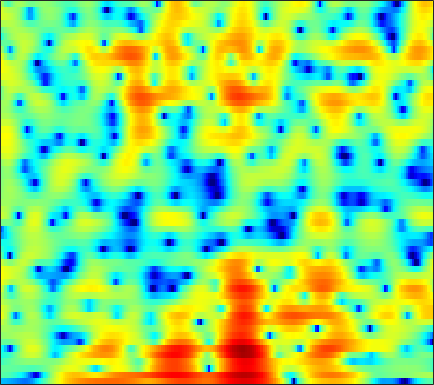

Values plotted in this chart, from the file beside it:
-8.4826, -8.5722, -8.7678, -9.0191, -9.246, -9.5949, -10.001, -10.361, -10.872, -11.339, -11.693, -11.834, -11.696, -11.081, -10.3, -9.0291, -7.5715, -6.4539, -4.9674, -3.5083, -2.0914, -1.0677, 0.23499, 1.4668
-1.865, -1.882, -1.986, -2.189, -2.406, -2.791, -3.292, -3.756, -4.502, -5.408, -6.512, -7.512, -9.142, -11.27, -13.37, -16.97, -19.19, -16.61, -11.98, -8.283, -5.375, -3.553, -1.462, 0.3195
-1.413, -1.378, -1.347, -1.34, -1.351, -1.397, -1.473, -1.55, -1.667, -1.804, -1.945, -2.049, -2.175, -2.271, -2.314, -2.305, -2.202, -2.061, -1.777, -1.385, -0.8994, -0.4898, 0.09907, 0.7209
-2.946, -2.633, -2.227, -1.842, -1.566, -1.207, -0.8799, -0.6431, -0.3514, -0.09807, 0.1073, 0.2318, 0.3504, 0.4204, 0.441, 0.432, 0.3848, 0.3282, 0.2263, 0.1119, -0.002781, -0.0808, -0.15, -0.1402
-4.532, -4.235, -3.933, -3.6, -3.211, -2.456, -1.49, -0.7003, 0.3383, 1.277, 2.053, 2.515, 2.982, 3.264, 3.357, 3.305, 3.056, 2.728, 2.088, 1.192, -0.004486, -1.144, -3.039, -5.343
-4.659, -5.778, -8.261, -12.71, -17.33, -13, -7.079, -4.139, -1.327, 0.6828, 2.128, 2.932, 3.701, 4.161, 4.322, 4.297, 4.003, 3.604, 2.847, 1.829, 0.5409, -0.5996, -2.284, -4.058
-1.039, -1.121, -1.234, -1.257, -1.154, -0.8228, -0.2616, 0.2624, 0.993, 1.692, 2.295, 2.662, 3.013, 3.182, 3.182, 3.009, 2.643, 2.245, 1.56, 0.6985, -0.3343, -1.211, -2.5, -3.915
0.6341, 0.7652, 0.9106, 1.043, 1.144, 1.295, 1.47, 1.617, 1.824, 2.021, 2.19, 2.284, 2.34, 2.291, 2.185, 1.943, 1.583, 1.22, 0.5985, -0.1947, -1.171, -2.033, -3.365, -4.964
1.547, 1.52, 1.406, 1.239, 1.11, 0.9562, 0.8624, 0.8435, 0.9019, 1.025, 1.192, 1.313, 1.437, 1.496, 1.487, 1.379, 1.151, 0.8946, 0.4522, -0.09412, -0.7176, -1.235, -1.971, -2.752
3.025, 2.516, 1.631, 0.509, -0.4532, -1.774, -2.828, -3.16, -2.815, -1.863, -0.7834, -0.05436, 0.7133, 1.232, 1.456, 1.523, 1.36, 1.107, 0.6576, 0.1168, -0.443, -0.8476, -1.277, -1.53
4.879, 4.103, 2.729, 0.8332, -1.042, -4.499, -9.465, -11.96, -7.923, -3.873, -1.263, 0.06956, 1.269, 1.95, 2.156, 2.068, 1.609, 1.024, -0.08917, -1.667, -3.7, -5.39, -7.085, -6.786
4.054, 3.566, 2.804, 1.946, 1.281, 0.476, -0.1056, -0.3192, -0.2508, 0.09499, 0.5594, 0.8882, 1.208, 1.307, 1.223, 0.8895, 0.273, -0.4271, -1.73, -3.488, -5.66, -7.501, -9.427, -9.003
2.669, 2.26, 1.67, 1.109, 0.7628, 0.4464, 0.3213, 0.3402, 0.487, 0.7022, 0.9209, 1.049, 1.136, 1.089, 0.9595, 0.6475, 0.1444, -0.3399, -1.061, -1.809, -2.533, -3, -3.402, -3.454
2.391, 1.363, -0.2509, -1.878, -2.763, -2.981, -2.114, -1.192, 0.01323, 0.9948, 1.71, 2.065, 2.326, 2.365, 2.255, 1.909, 1.38, 0.9021, 0.172, -0.6749, -1.57, -2.196, -2.878, -3.292
3.9, 2.35, -0.5071, -4.675, -8.532, -8.4, -3.916, -1.439, 0.7796, 2.2, 3.064, 3.433, 3.611, 3.496, 3.226, 2.668, 1.923, 1.225, 0.03894, -1.44, -3.231, -4.838, -7.553, -10.71
5.028, 4.336, 3.372, 2.502, 2.017, 1.693, 1.729, 1.877, 2.117, 2.27, 2.237, 2.074, 1.658, 1.018, 0.4121, -0.5116, -1.597, -2.493, -3.761, -5.077, -6.664, -8.09, -10.22, -12.29
5.397, 5.066, 4.608, 4.16, 3.858, 3.497, 3.168, 2.922, 2.556, 2.071, 1.415, 0.7681, -0.3464, -1.786, -3.068, -5.057, -7.113, -8.326, -9.13, -9.248, -9.162, -9.108, -9.132, -9.388
5.187, 4.878, 4.461, 4.082, 3.838, 3.585, 3.387, 3.243, 2.984, 2.57, 1.928, 1.243, -0.03473, -1.849, -3.718, -7.168, -12.53, -19.08, -17.06, -11.68, -8.993, -7.879, -7.223, -7.265
3.277, 2.512, 1.414, 0.5201, 0.2018, 0.4015, 1.091, 1.704, 2.421, 2.894, 3.052, 2.949, 2.526, 1.804, 1.1, 0.03103, -1.057, -1.645, -2.084, -2.195, -2.102, -2.098, -2.35, -2.858
-0.943, -2.653, -6.161, -13.07, -37.47, -11.27, -5.232, -2.62, -0.2903, 1.256, 2.261, 2.745, 3.105, 3.204, 3.156, 2.951, 2.684, 2.466, 2.124, 1.787, 1.409, 1.059, 0.5209, -0.1638
-2.981, -3.733, -4.735, -5.445, -5.519, -4.849, -3.592, -2.518, -1.14, 0.04314, 0.9834, 1.539, 2.09, 2.444, 2.595, 2.673, 2.643, 2.531, 2.325, 2.046, 1.666, 1.343, 0.8539, 0.275
-4.706, -4.809, -4.701, -4.337, -3.916, -3.209, -2.374, -1.714, -0.8319, -0.01844, 0.6999, 1.159, 1.656, 2.017, 2.195, 2.327, 2.316, 2.23, 2.046, 1.757, 1.407, 1.116, 0.6786, 0.2298
-10.11, -9.231, -7.366, -5.58, -4.429, -3.123, -2.01, -1.278, -0.4048, 0.3679, 1.048, 1.488, 1.972, 2.324, 2.496, 2.588, 2.516, 2.379, 2.051, 1.598, 1.085, 0.6584, 0.1108, -0.3685
-13.03, -10.3, -6.937, -4.643, -3.425, -2.229, -1.352, -0.7902, -0.08153, 0.6515, 1.399, 1.942, 2.585, 3.077, 3.314, 3.414, 3.278, 2.987, 2.346, 1.456, 0.29, -0.6722, -1.937, -2.95
-0.2907, -0.4119, -0.4164, -0.473, -0.6611, -1.168, -1.911, -2.449, -2.645, -1.797, -0.2317, 1.016, 2.466, 3.528, 4.048, 4.372, 4.277, 3.887, 2.975, 1.492, -0.7339, -3.02, -7.534, -14.84
3.24, 2.908, 2.304, 1.407, 0.4516, -1.434, -4.47, -8.264, -17.59, -9.954, -3.879, -1.167, 1.235, 2.775, 3.513, 4.049, 4.096, 3.853, 3.153, 1.977, 0.3767, -1.166, -3.425, -5.476
2.468, 2.326, 1.966, 1.413, 0.8693, -0.00322, -0.9468, -1.556, -1.97, -1.72, -0.9495, -0.2384, 0.6791, 1.422, 1.828, 2.156, 2.244, 2.17, 1.84, 1.329, 0.6184, 0.01422, -0.8669, -1.774
1.168, 1.311, 1.363, 1.272, 1.123, 0.8626, 0.5644, 0.3554, 0.138, 0.01308, -0.01353, 0.01414, 0.08556, 0.1671, 0.2246, 0.2837, 0.3406, 0.3489, 0.3418, 0.28, 0.1519, 0.02246, -0.2243, -0.5262
0.4829, 0.8692, 1.217, 1.379, 1.39, 1.288, 1.075, 0.8515, 0.4857, 0.05237, -0.4247, -0.8017, -1.312, -1.767, -2.031, -2.217, -2.153, -1.966, -1.519, -1.015, -0.4939, -0.1624, 0.1987, 0.4523
0.3254, 0.8526, 1.329, 1.57, 1.611, 1.48, 1.159, 0.7974, 0.1568, -0.663, -1.688, -2.604, -4.046, -5.72, -7.024, -8.292, -8.178, -7.067, -5.096, -3.212, -1.601, -0.6271, 0.4456, 1.241
0.1395, 0.6495, 1.086, 1.262, 1.228, 0.9631, 0.4533, -0.07493, -0.9676, -2.071, -3.404, -4.595, -6.544, -9.22, -12.09, -17.89, -17.75, -12.6, -7.873, -4.657, -2.348, -0.9725, 0.4864, 1.593
-0.2495, 0.2052, 0.5696, 0.6246, 0.4521, -0.04861, -0.8578, -1.652, -2.913, -4.304, -5.649, -6.538, -7.451, -8.068, -8.304, -8.176, -7.473, -6.499, -4.964, -3.276, -1.722, -0.6369, 0.6057, 1.67
-0.349, 0.2522, 0.7078, 0.7459, 0.4747, -0.282, -1.543, -2.864, -5.205, -8.302, -11.84, -13.41, -12.29, -9.941, -8.419, -6.83, -5.527, -4.588, -3.472, -2.346, -1.262, -0.4366, 0.5659, 1.532
0.5819, 1.411, 2.029, 2.152, 1.934, 1.205, -0.04428, -1.355, -3.674, -6.761, -10.25, -11.82, -10.63, -8.356, -6.991, -5.695, -4.818, -4.366, -3.808, -3.254, -2.509, -1.864, -0.8556, 0.1921
2.707, 3.293, 3.748, 3.833, 3.681, 3.179, 2.373, 1.598, 0.3951, -0.872, -2.032, -2.72, -3.388, -3.838, -4.156, -4.67, -5.434, -6.315, -7.666, -8.93, -8.923, -7.913, -5.745, -3.769
4.209, 4.482, 4.671, 4.636, 4.45, 4.016, 3.379, 2.782, 1.875, 0.9088, -0.08976, -0.8176, -1.776, -2.739, -3.52, -4.765, -6.45, -8.084, -11.5, -16.74, -19.22, -14.98, -10.45, -7.792
4.827, 5.033, 5.131, 5.016, 4.771, 4.246, 3.502, 2.815, 1.755, 0.5751, -0.6221, -1.489, -2.485, -3.297, -3.808, -4.5, -5.217, -5.851, -6.678, -7.477, -7.895, -7.987, -7.967, -8.108
5.041, 5.349, 5.502, 5.357, 5.066, 4.4, 3.413, 2.453, 0.8448, -1.164, -3.513, -5.293, -6.952, -7.006, -6.302, -5.172, -4.303, -3.912, -3.605, -3.578, -3.8, -4.048, -4.755, -5.913
4.4, 4.75, 4.927, 4.783, 4.477, 3.783, 2.734, 1.676, -0.1601, -2.668, -6.24, -10.18, -16.94, -12.71, -8.825, -5.604, -3.634, -2.641, -1.847, -1.393, -1.262, -1.365, -1.678, -2.238
2.915, 3.138, 3.229, 3.078, 2.798, 2.237, 1.465, 0.747, -0.3526, -1.575, -2.787, -3.565, -4.163, -4.059, -3.6, -2.744, -1.899, -1.313, -0.7761, -0.3839, -0.2024, -0.225, -0.3199, -0.5083
1.688, 1.798, 1.777, 1.572, 1.288, 0.7822, 0.1823, -0.2845, -0.8727, -1.342, -1.632, -1.701, -1.622, -1.357, -1.069, -0.615, -0.2029, 0.08568, 0.3947, 0.5457, 0.5934, 0.5396, 0.3718, 0.1325
1.141, 1.262, 1.194, 0.8389, 0.3989, -0.4457, -1.494, -2.275, -3.044, -3.18, -2.677, -2.045, -1.093, -0.2139, 0.3585, 0.9641, 1.439, 1.651, 1.841, 1.838, 1.683, 1.511, 1.107, 0.5528
0.9113, 1.273, 1.429, 1.093, 0.4669, -1.021, -3.549, -6.524, -13.1, -13.03, -6.434, -3.469, -0.8648, 0.8287, 1.706, 2.491, 2.968, 3.142, 3.146, 3.001, 2.64, 2.227, 1.528, 0.5832
-0.6991, 0.4833, 1.453, 1.778, 1.589, 0.8364, -0.451, -1.653, -3.005, -3.019, -1.702, -0.4931, 0.8906, 1.879, 2.359, 2.73, 2.757, 2.667, 2.34, 1.892, 1.348, 0.8304, 0.04799, -0.9065
-1.06, 0.4642, 1.802, 2.544, 2.795, 2.816, 2.597, 2.35, 2.06, 1.883, 1.815, 1.806, 1.766, 1.601, 1.357, 0.825, 0.06045, -0.6684, -1.679, -2.774, -3.631, -3.946, -4.176, -4.287
2.087, 2.613, 3.189, 3.557, 3.71, 3.732, 3.59, 3.405, 3.066, 2.63, 2.106, 1.644, 0.9119, 0.003319, -0.8193, -2.188, -3.837, -5.424, -8.124, -11.68, -15.47, -15.43, -12.01, -9.176
4.227, 4.234, 4.216, 4.147, 4.039, 3.827, 3.515, 3.21, 2.678, 2.008, 1.185, 0.4444, -0.7201, -2.079, -3.225, -4.895, -6.769, -8.264, -10.57, -13.28, -15.37, -15, -12.61, -9.908
5.253, 4.971, 4.586, 4.207, 3.918, 3.536, 3.124, 2.758, 2.174, 1.413, 0.4098, -0.5199, -2.042, -3.888, -5.46, -7.646, -9.602, -10.62, -11.05, -10.72, -10.05, -9.346, -8.133, -6.859
5.548, 4.922, 4.077, 3.351, 2.931, 2.573, 2.381, 2.271, 2.059, 1.602, 0.7967, -0.07197, -1.701, -4.021, -6.422, -11.05, -20.01, -28.12, -15.11, -10.57, -8.049, -6.708, -5.135, -3.887
4.506, 3.175, 1.091, -1.114, -2.185, -1.941, -0.447, 0.6921, 1.77, 2.284, 2.254, 1.885, 0.9267, -0.5163, -1.892, -3.88, -5.7, -6.415, -6.232, -5.331, -4.292, -3.638, -2.688, -1.709
1.8, 0.2956, -2.538, -7.121, -11.3, -8.314, -3.241, -0.8126, 1.234, 2.41, 2.947, 2.997, 2.705, 2.093, 1.463, 0.4792, -0.5337, -1.302, -2.323, -3.25, -4.1, -4.541, -4.674, -3.92
-1.502, -1.368, -1.356, -1.407, -1.257, -0.6691, 0.3008, 1.071, 1.986, 2.653, 3.003, 3.075, 2.939, 2.542, 2.091, 1.286, 0.2626, -0.6674, -2.25, -4.468, -7.859, -11.98, -25, -13.58
-4.893, -2.919, -1.252, -0.1606, 0.4332, 1.097, 1.639, 1.973, 2.323, 2.526, 2.578, 2.524, 2.312, 1.947, 1.591, 0.9866, 0.2092, -0.5131, -1.639, -3.006, -4.552, -5.644, -6.373, -5.864
-1.556, -0.7625, 0.1817, 0.9054, 1.307, 1.675, 1.871, 1.932, 1.893, 1.727, 1.478, 1.241, 0.8927, 0.5517, 0.3065, -0.00482, -0.318, -0.5736, -0.949, -1.334, -1.682, -1.862, -1.991, -1.914
1.974, 2.054, 2.176, 2.259, 2.279, 2.194, 1.972, 1.703, 1.19, 0.5213, -0.2815, -0.9227, -1.684, -2.169, -2.296, -2.14, -1.756, -1.407, -1.007, -0.7026, -0.494, -0.4007, -0.3435, -0.3458
3.809, 3.607, 3.328, 3.046, 2.812, 2.45, 1.963, 1.456, 0.5394, -0.7655, -2.599, -4.397, -7.353, -9.803, -9.384, -6.772, -4.298, -2.871, -1.462, -0.5127, 0.0924, 0.3607, 0.5504, 0.5264
3.826, 3.314, 2.693, 2.226, 1.982, 1.769, 1.53, 1.242, 0.581, -0.5418, -2.283, -4.122, -7.373, -10.34, -9.774, -6.554, -3.858, -2.383, -0.9715, -0.03951, 0.5338, 0.781, 0.9072, 0.8317
2.181, 0.7465, -1.229, -2.348, -2.054, -0.7864, 0.4693, 1.135, 1.556, 1.517, 1.093, 0.6159, -0.06381, -0.5685, -0.6888, -0.5353, -0.1593, 0.125, 0.4394, 0.6455, 0.7131, 0.6815, 0.4914, 0.2149
